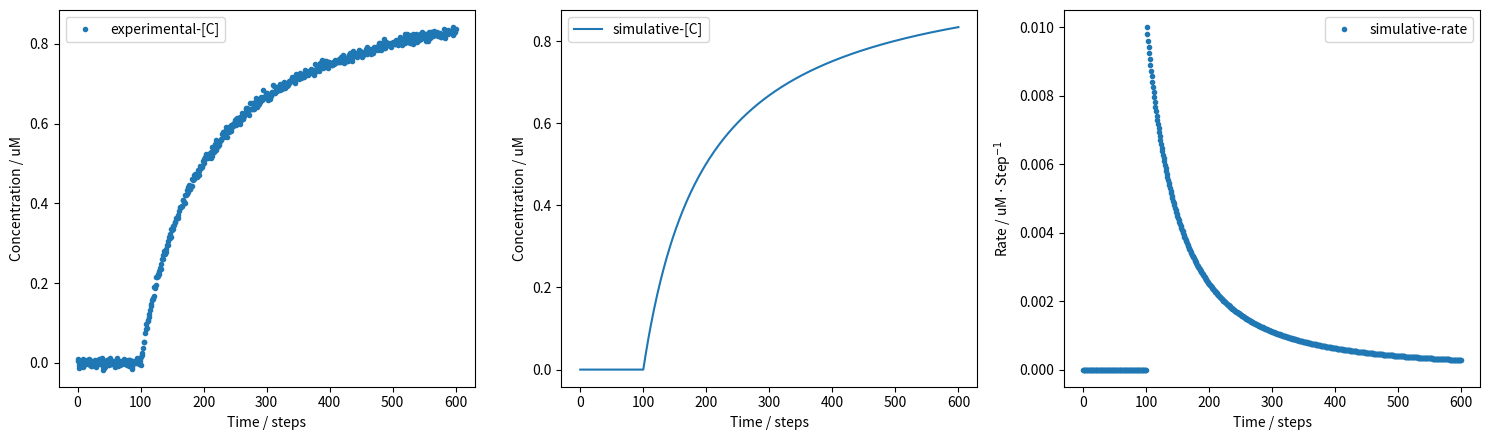

Here is the Python script that generated this plot:
import numpy as np
import matplotlib.pyplot as plt

time = 500
space = time // 5
ka = 1e+4
ini = [1e-6, 1e-6, 0, 0]

def differ(ini, ka, time, space, ret='delta'):
    
    A = np.linspace(0, 0, time+space+1)
    B = np.linspace(0, 0, time+space+1)
    C = np.linspace(0, 0, time+space+1)
    D = np.linspace(0, 0, time+space+1)
    for i in range(space+1):
        A[i], B[i] = ini[:2]
    delta = np.linspace(0, 0, time+space+1)
    noise = np.random.randn(1, time+space+1) * np.sqrt(ini[0]*ini[1])/150

    for i in range(time):
        delta[space+i+1] = ka * A[space+i] * B[space+i]
        A[space+i+1] = A[space+i] - delta[space+i+1]
        B[space+i+1] = B[space+i] - delta[space+i+1]
        C[space+i+1] = C[space+i] + delta[space+i+1]
        D[space+i+1] = D[space+i] + delta[space+i+1]
    if 'n' not in ret:
        noise = np.linspace(0, 0, time+space+1)
    if 'A' in ret:
        return (A + noise).reshape(-1)
    elif 'B' in ret:
        return (B + noise).reshape(-1)
    elif 'C' in ret:
        return (C + noise).reshape(-1)
    elif 'D' in ret:
        return (D + noise).reshape(-1)
    else:
        return delta

y = differ(ini, ka, time, space, ret='Cn')
x = np.linspace(0, time+space, time+space+1)

plt.figure(figsize=(15,4.5))
plt.subplot(131)
plt.plot(x, y*1e6, '.', label='experimental-[C]', color='C0', linewidth=2)
plt.xlabel('Time / steps')
plt.ylabel('Concentration / uM')
plt.legend()

y = differ(ini, ka, time, space, ret='C')
plt.subplot(132)
plt.plot(x, y*1e6, label='simulative-[C]', color='C0', linewidth=1.5)
plt.xlabel('Time / steps')
plt.ylabel('Concentration / uM')

plt.legend()

y = differ(ini, ka, time, space, ret='')
plt.subplot(133)
plt.plot(x, y*1e6, '.', label='simulative-rate', color='C0', linewidth=2)
plt.xlabel('Time / steps')
plt.ylabel('Rate / uM $\cdot$ Step$^{-1}$')
plt.legend()
#plt.show()
plt.tight_layout()
plt.savefig('fig_3_1.png', format='png', dpi=150)
